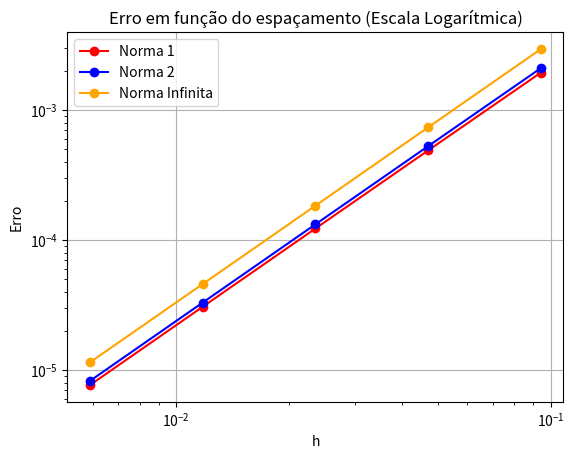

The matplotlib source for this figure:
import numpy as np
import matplotlib.pyplot as plt
import math


mi = 1/16 #define o valor de mi
N = [100, 200, 400, 800, 1600] #define os tamanhos de subintervalos
h = np.zeros(len(N))

E1 = np.zeros(len(N))
E2 = np.zeros(len(N))
E3 = np.zeros(len(N))

slopes_E1 = []
slopes_E2 = []
slopes_E3 = []


for i in range(5):
    h[i] = (3 * np.pi) / (N[i]) #define o tamanho do subintervalo para cada N 

for i in range(5):
    erro = np.zeros(N[i])
    F = np.zeros(N[i]+1)
    x = np.linspace(0, 3 * np.pi, N[i]+1)
    u = np.cos(x)#chute inicial

    def funcao_discretizada(u):
        u[0] = 1
        x[0] = 0
        
        #definindo os valores de x
        for j in range(1, N[i]+1):
            x[j] = x[j-1] + h[i]
        #funcao discretizada que é usada para i entre 1 e N-1
        for j in range(1, N[i]):
            F[j] = (u[j+1] - 2*u[j] + u[j-1]) / (h[i]**2) + mi * (u[j]**2 - 1) * ((u[j+1] - u[j-1]) / (2 * h[i])) + u[j] - mi * np.sin(x[j])**3
        #funcao para i igual a 0
        F[0] =  u[0] - 1
        #funcao para i igual a N
        F[N[i]] = (-2*u[N[i]] + 2*u[N[i]-1] - 2*h[i]*(u[N[i]]+1)) / (h[i]**2) - mi * ((u[N[i]]**2) - 1) * (u[N[i]]+1) + u[N[i]] - mi * np.sin(x[N[i]])**3
        
        return F

    def jacobiana(u):
        J = np.zeros((N[i]+1, N[i]+1))
        #Definindo os valores da jacobiana para as possicoes do meio
        #e da ultima linha tirando as posicoes [N,N-1] e [N,N]. Para isso fizemos
        #as derivadas em relacao a i-1, i e i+1 da funcao discretizada
        for j in range(1, N[i]):
            J[j, j-1] = 1 / (h[i]**2) - mi * (u[j]**2 - 1) / (2 * h[i])
            J[j, j] = -2 / (h[i]**2) + mi * (u[j]) * ((u[j+1] - u[j-1]) / (h[i])) + 1
            J[j, j+1] = 1 / (h[i]**2) + mi * (u[j]**2 - 1) / (2 * h[i])
        #derivada da F[0]
        J[0, 0] = 1
        #Derivada de F[N] em relacao a i-1 e a i
        J[N[i], N[i]] = (-2-2*h[i]) / h[i]**2 - mi * (3*u[N[i]]**2 + 2*u[N[i]] - 1) + 1
        J[N[i], N[i]-1] = 2 / h[i]**2
        
        return J

    def newton_method(F, J, u0, tol=1e-10, max_iter=100):
        x = u0
        cont = 0
        
        for iter in range(max_iter):
            # Calcular o vetor das equações não-lineares
            f =  funcao_discretizada(x)
            
            # Calcular a matriz Jacobiana
            Jx = jacobiana(x)
            
            # Resolver o sistema linear J(x) * delta = -F
            delta = np.linalg.solve(Jx, -f)
            
            # Atualizar a solução
            x = x + delta
            
            # Verificar o critério de parada
            if np.linalg.norm(delta) < tol:
                break
            cont += 1
            if cont > 100:
                print("nao convergiu")
                break
        
        return x, iter + 1
    
    #define o vetor solucao para cada valor de N
    solucao, num_interacoes = newton_method(funcao_discretizada(u) ,jacobiana(u), u, tol=1e-6, max_iter=100)
    
    #Encontra as normas 1, 2 e infinita dos erros 
    E1[i] = np.linalg.norm(np.cos(x) - solucao, ord = 1)/np.linalg.norm(np.cos(x), ord=1)
    E2[i] = np.linalg.norm(np.cos(x) - solucao)/np.linalg.norm(np.cos(x))
    E3[i] = np.linalg.norm(np.cos(x) - solucao, np.inf)

#Calcula a inclinacao da reta dos erros entre dois h's
for i in range(len(h) - 1):
    slope = (np.log(E1[i+1]) - np.log(E1[i])) / (np.log(h[i+1]) - np.log(h[i]))
    slopes_E1.append(slope)


# Printa a inclinacao
print("inclinacao para cada par de pontos para E1:")
print("-------------------------------")
print("|    h1    |    h2    |  Slope |")
print("-------------------------------")
for i in range(len(slopes_E1)):
    print(f"|  {h[i]:.4f}  |  {h[i+1]:.4f}  |  {slopes_E1[i]:.4f}  |")
print("-------------------------------")

for i in range(len(h) - 1):
    slope = (np.log(E1[i+1]) - np.log(E1[i])) / (np.log(h[i+1]) - np.log(h[i]))
    slopes_E2.append(slope)


# Print the table
print("inclinacao para cada par de pontos para E2:")
print("-------------------------------")
print("|    h1    |    h2    |  Slope |")
print("-------------------------------")
for i in range(len(slopes_E2)):
    print(f"|  {h[i]:.4f}  |  {h[i+1]:.4f}  |  {slopes_E2[i]:.4f}  |")
print("-------------------------------")

for i in range(len(h) - 1):
    slope = (np.log(E1[i+1]) - np.log(E1[i])) / (np.log(h[i+1]) - np.log(h[i]))
    slopes_E3.append(slope)


# Print the table
print("inclinacao para cada par de pontos para E3:")
print("-------------------------------")
print("|    h1    |    h2    |  Slope |")
print("-------------------------------")
for i in range(len(slopes_E3)):
    print(f"|  {h[i]:.4f}  |  {h[i+1]:.4f}  |  {slopes_E3[i]:.4f}  |")
print("-------------------------------")

#Plota as retas das normas
plt.loglog(h, E1, marker='o', linestyle='-', color='red', label='Norma 1')
plt.loglog(h, E2, marker='o', linestyle='-', color='blue', label='Norma 2')
plt.loglog(h, E3, marker='o', linestyle='-', color='orange', label='Norma Infinita')
plt.title('Erro em função do espaçamento (Escala Logarítmica)')
plt.xlabel('h')
plt.ylabel('Erro')
plt.legend()  # Adiciona a legenda
plt.grid(True)
plt.show()
